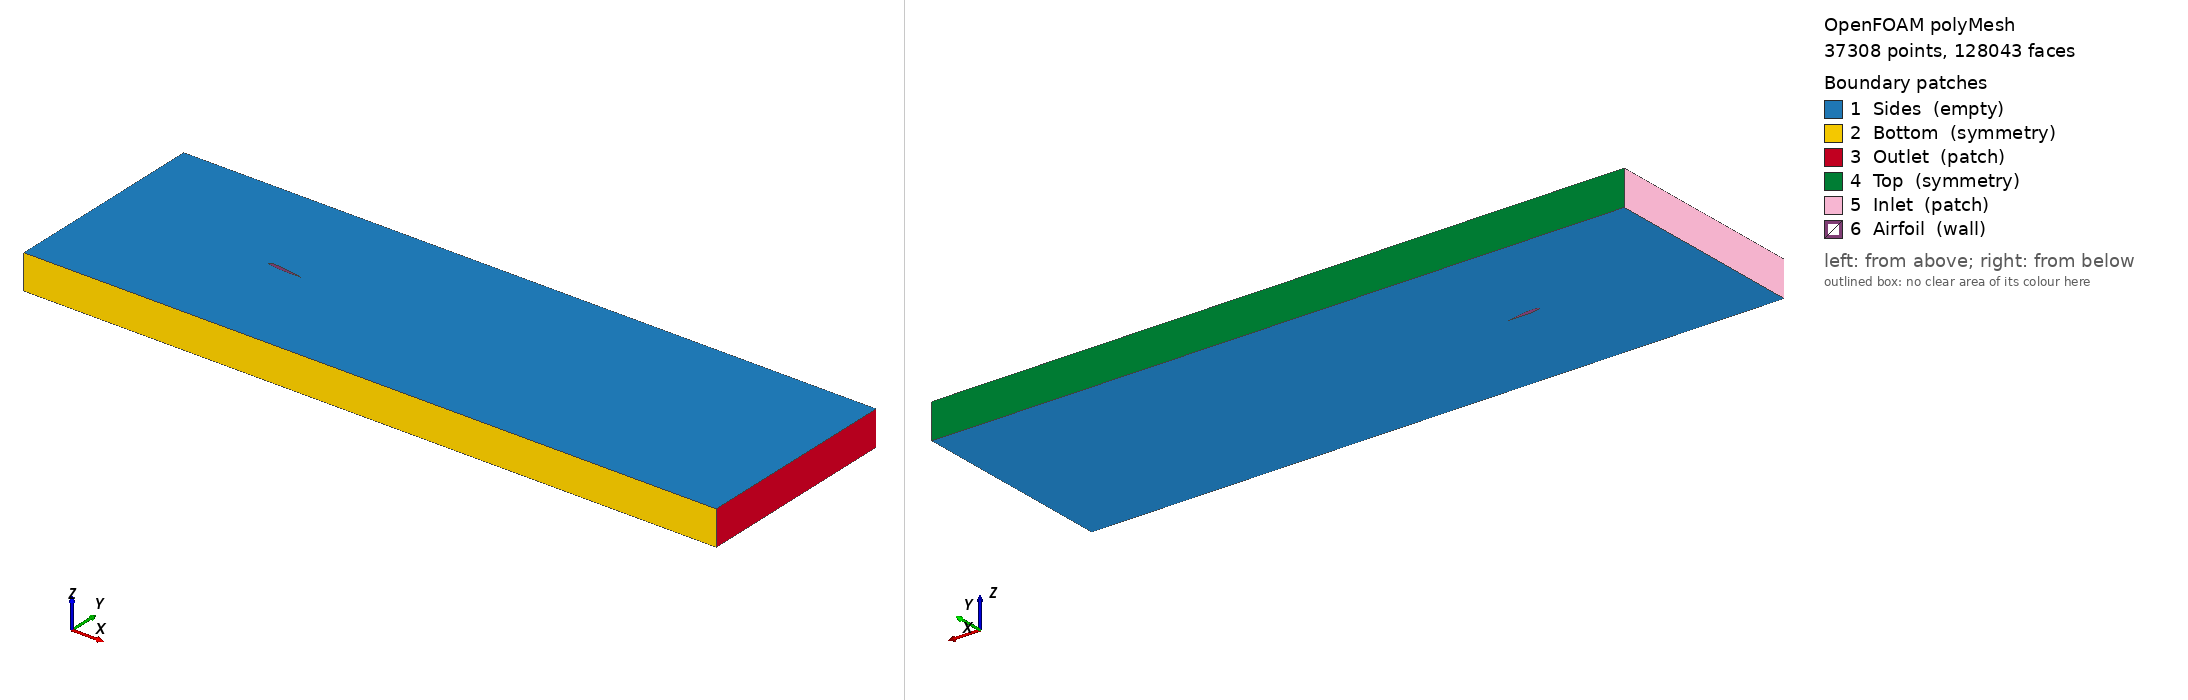

OpenFOAM case: the committed polyMesh, 37308 points, 128043 faces. Boundary patches (legend numbers): 1 Sides (empty), 2 Bottom (symmetry), 3 Outlet (patch), 4 Top (symmetry), 5 Inlet (patch), 6 Airfoil (wall). Left view from above one corner, right view from below the opposite corner. Boundary conditions: 1 field file(s) under 0/; 0 of 6 drawn patches have an entry in a shipped field file.

=== constant/polyMesh/boundary ===
/*--------------------------------*- C++ -*----------------------------------*\
  =========                 |
  \\      /  F ield         | OpenFOAM: The Open Source CFD Toolbox
   \\    /   O peration     | Website:  https://openfoam.org
    \\  /    A nd           | Version:  7
     \\/     M anipulation  |
\*---------------------------------------------------------------------------*/
FoamFile
{
    version         2;
    format          ascii;
    class           polyBoundaryMesh;
    location        "constant/polyMesh";
    object          boundary;
}


6 // entry0
(
    Sides
    {
        type            empty;
        physicalType    patch;
        nFaces          72926;
        startFace       54272;
    }
    Bottom
    {
        type            symmetry;
        physicalType    patch;
        nFaces          124;
        startFace       127198;
    }
    Outlet
    {
        type            patch;
        physicalType    patch;
        nFaces          49;
        startFace       127322;
    }
    Top
    {
        type            symmetry;
        physicalType    patch;
        nFaces          124;
        startFace       127371;
    }
    Inlet
    {
        type            patch;
        physicalType    patch;
        nFaces          49;
        startFace       127495;
    }
    Airfoil
    {
        type            wall;
        physicalType    patch;
        nFaces          499;
        startFace       127544;
    }
)


// ************************************************************************* //


Also in the case, not shown: constant/polyMesh/faces (numeric list); constant/polyMesh/neighbour (numeric list); constant/polyMesh/owner (numeric list); constant/polyMesh/points (numeric list).
